Run: headless pygame with SDL's dummy video driver; simulated clock (each Clock.tick advances the game by its frame time, no real sleeping); random seed 0; keys injected as events and as key.get_pressed() state; no mouse input.
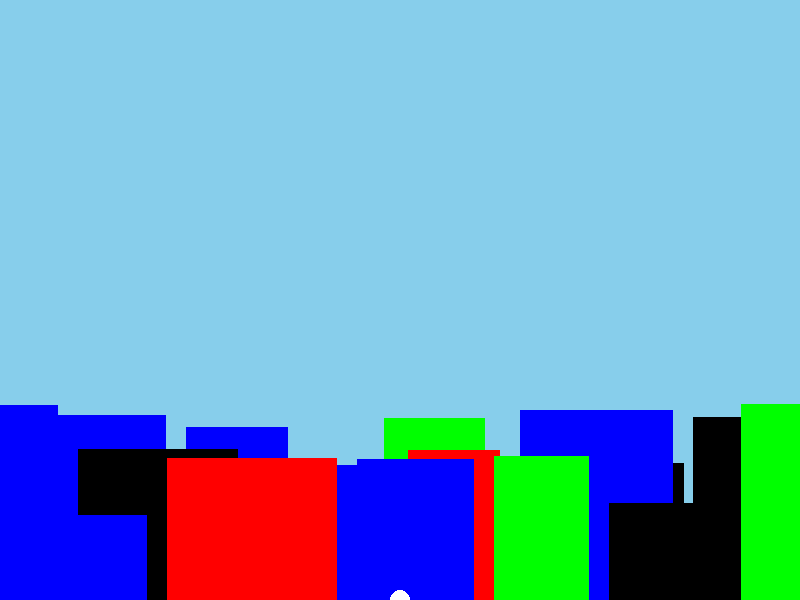
Frame 1 of 4 · flips 1–60 · no input
Frame 2 of 4 · flips 61–180 · tapped SPACE, RETURN · held RIGHT (→), D · screen unchanged from frame 1, image omitted
Frame 3 of 4 · flips 181–300 · held DOWN (↓), S · screen unchanged from frame 2, image omitted
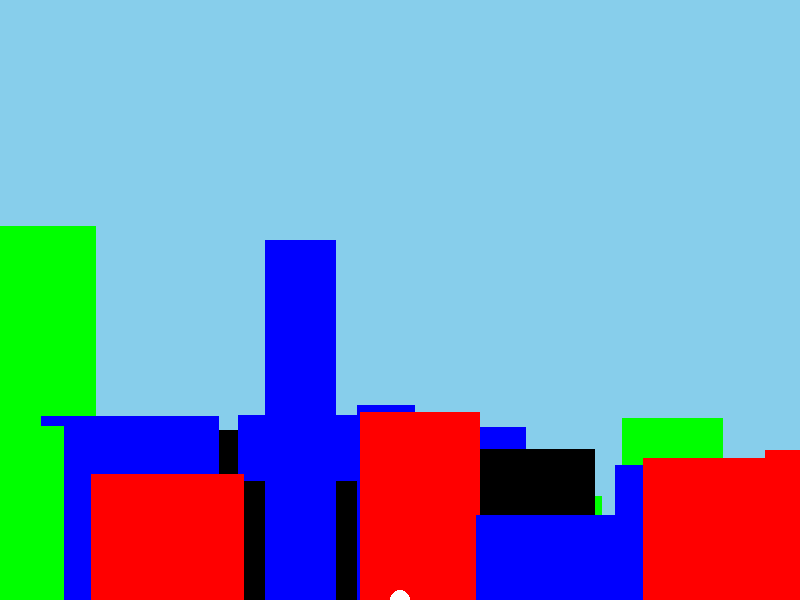
Frame 4 of 4 · flips 301–420 · held LEFT (←), A, UP (↑), W

The pygame program that drew these frames:

# import pygame
# import random


# BLACK = (0, 0, 0)
# WHITE = (255, 255, 255)
# GREEN = (0, 255, 0)
# RED = (255, 0, 0)
# BLUE = (0, 0, 255)
# GREY = (129, 129, 129)
# colors = [BLACK, GREEN, BLUE, RED]
 
# def random_color():
#   return random.choice(colors)

# pygame.init()
 
# SCREEN_WIDTH = 800
# SCREEN_HEIGHT = 600
# screen = pygame.display.set_mode((SCREEN_WIDTH, SCREEN_HEIGHT))

# FRONT_SCROLLER_COLOR = (0,0,30)
# MIDDLE_SCROLLER_COLOR = (30,30,100)
# BACK_SCROLLER_COLOR = (50,50,150)
# BACKGROUND_COLOR = (17, 9, 89)
 
# class Building():
#   def __init__(self, x_point, y_point, width, height, color):
#     self.x_point = x_point
#     self.y_point = y_point
#     self.width = width
#     self.height = height
#     self.color = color

#   def draw(self):
#     pygame.draw.rect(screen, self.color, (self.x_point, self.y_point, self.width, self.height))

#   def move(self, speed):
#     self.x_point += speed

# class Scroller(object):
  

#   def __init__(self, width, height, base, color, speed):
#     self.width = width
#     self.height = height
#     self.base = base
#     self.color = color
#     self.speed = speed
#     self.building_list = []
    

#   def add_buildings(self):
#     self.add_building(-500,500)
#     combined_width = 0
#     x_location = 0
#     while x_location <= self.width:
#       random_width = random.randint(10, 300)
#       self.add_building(x_location, combined_width)
#       x_location = x_location + random_width 
 
#   def add_building(self, x_location, combined_width):
#     building1 = Building(x_location, 0, combined_width, random.randint(50, 300), WHITE)
#     self.building_list.append(building1)

#   def draw_buildings(self):
#     for building1 in self.building_list:
#       building1.draw()

#   def move_buildings(self):
#     for building1 in self.building_list:
#       building1.move(2)
    
# front_scroller = Scroller(SCREEN_WIDTH, 500, SCREEN_HEIGHT, FRONT_SCROLLER_COLOR, 3)
# middle_scroller = Scroller(SCREEN_WIDTH, 200, (SCREEN_HEIGHT - 50), MIDDLE_SCROLLER_COLOR, 2)
# back_scroller = Scroller(SCREEN_WIDTH, 20, (SCREEN_HEIGHT - 100), BACK_SCROLLER_COLOR, 1)

# pygame.display.set_caption("CityScroller") 
# clock = pygame.time.Clock() 
# done = False

# back_scroller.add_buildings()
# middle_scroller.add_buildings()
# front_scoller.add_buildings()
# while not done:
#    for event in pygame.event.get():
#         if event.type == pygame.QUIT:
#             done = True
 
#    screen.fill(BACKGROUND_COLOR)
 
#    back_scroller.draw_buildings()
#    back_scroller.move_buildings()
#    middle_scroller.draw_buildings()
#    middle_scroller.move_buildings()
#    front_scroller.draw_buildings()
#    front_scroller.move_buildings()
#    pygame.display.flip()
 
#    clock.tick(60)

# pygame.quit()


# last_building = self.building_list[-1]
    # if last_building.x_point > self.width:
    #   self.building_list.remove(last_building) 
    # first_building = self.building_list[0]
    # if first_building.x_point > 0:
    #   building_width = random.randint(0,800)
    #   x_point = first_building.x_point - building_width
    #   building1 = Building(x_point, 0, building_width, random.randint(80, 280), random_color())
    #   self.buildings_list.insert(0,building1)

import pygame
import random

# Define some colors
BLACK = (0, 0, 0)
WHITE = (255, 255, 255)
GREEN = (0, 255, 0)
RED = (255, 0, 0)
BLUE = (0, 0, 255)
GREY = (129, 129, 129)
colors = [BLACK, GREEN, BLUE, RED]
 
def random_color():
  return random.choice(colors)

pygame.init()
 
SCREEN_WIDTH = 800
SCREEN_HEIGHT = 600
screen = pygame.display.set_mode((SCREEN_WIDTH, SCREEN_HEIGHT))
 
class Building():
  def __init__(self, x_point, y_point, width, height, color):
    self.x_point= x_point
    self.y_point= y_point
    self.width= width
    self.height= height
    self.color= color

  def draw(self):
    pygame.draw.rect(screen, self.color, (self.x_point, SCREEN_HEIGHT - self.height, self.width, self.height))

  def move(self, speed):
    self.x_point += speed

class Scroller(object):
  
  def __init__(self, width, height, base, color, speed):
    self.width= width
    self.height= height
    self.base= base
    self.color= color
    self.speed= speed
    self.building_list= []
    self.add_buildings()
    
  def add_buildings(self):
    self.add_building(-120,120)
    random_width = 0
    x_location=0
    while x_location<= self.width:
      random_width = random.randint(40, 180)
      self.add_building(x_location, random_width)
      x_location = x_location + random_width  + 20
 
  def add_building(self, x_location, combined_width):
    building1 = Building(x_location, self.base, combined_width, random.randint(80, 200), random_color())
    self.building_list.append(building1)

  def draw_buildings(self):
    pygame.draw.rect(screen, self.color, (0, SCREEN_HEIGHT, self.width, SCREEN_HEIGHT - self.height))
    for building1 in self.building_list:
      building1.draw()

  def move_buildings(self, runningspeed):
    for building1 in self.building_list:
      building1.move(self.speed + runningspeed)
      last_building = self.building_list[-1]
      if last_building.x_point > self.width:
        self.building_list.remove(last_building) 
      first_building = self.building_list[0]
      if first_building.x_point > 20:
        building_width = random.randint(40,180)
        b = Building(-building_width, 0, building_width, random.randint(80, 400), random_color())
        self.building_list.insert(0,b)

class RunningPerson():
  def __init__(self, x_point, color, speed):
    self.x_point= x_point
    self.color= color
    self.runstage = 1
    self.speed = speed
    

  def draw(self):
    feet_y = SCREEN_HEIGHT 
    pygame.draw.circle(screen, self.color, (self.x_point , feet_y), 10, 0)
    pygame.draw.line(screen,self.color,(self.x_point, feet_y ), (self.x_point, feet_y ),4)
    pygame.draw.line(screen, self.color, (self.x_point , feet_y), (self.x_point , feet_y),4)
    pygame.draw.line(screen, self.color, (self.x_point, feet_y ), (self.x_point , feet_y),4)
    pygame.draw.line(screen, self.color, (self.x_point, feet_y ), (self.x_point , feet_y),4)

  def faster(self):
        if self.speed < 10:
            self.speed +=1

  def slower(self):
    if self.speed > 0:
        self.speed -= 1

    
FRONT_SCROLLER_COLOR = (0,0,30)
MIDDLE_SCROLLER_COLOR = (30,30,100)
BACK_SCROLLER_COLOR = (50,50,150)
BACKGROUND_COLOR = (135,206,235)
 
front_scroller = Scroller(SCREEN_WIDTH, 500, 0, FRONT_SCROLLER_COLOR, 3)
middle_scroller = Scroller(SCREEN_WIDTH, 300, 100, MIDDLE_SCROLLER_COLOR, 2)
back_scroller = Scroller(SCREEN_WIDTH, 400, 200, BACK_SCROLLER_COLOR, 1)
runner = RunningPerson(int(SCREEN_WIDTH/2), WHITE, 0)

pygame.display.set_caption("CityScroller") 
clock = pygame.time.Clock() 
done = False
while not done:
   for event in pygame.event.get():
        if event.type == pygame.KEYDOWN:
            if event.key == pygame.K_LEFT:
               runner.faster()
            elif event.key == pygame.K_RIGHT:
                runner.slower()
        if event.type == pygame.QUIT:
            done = True
 
   screen.fill(BACKGROUND_COLOR)
 
   back_scroller.draw_buildings()
   middle_scroller.draw_buildings()
   front_scroller.draw_buildings()
   runner.draw()

   if runner.speed > 0:
     back_scroller.move_buildings(runner.speed)
     middle_scroller.move_buildings(runner.speed)
     front_scroller.move_buildings(runner.speed)

   pygame.display.flip()
 
   clock.tick(60)

pygame.quit()







 
